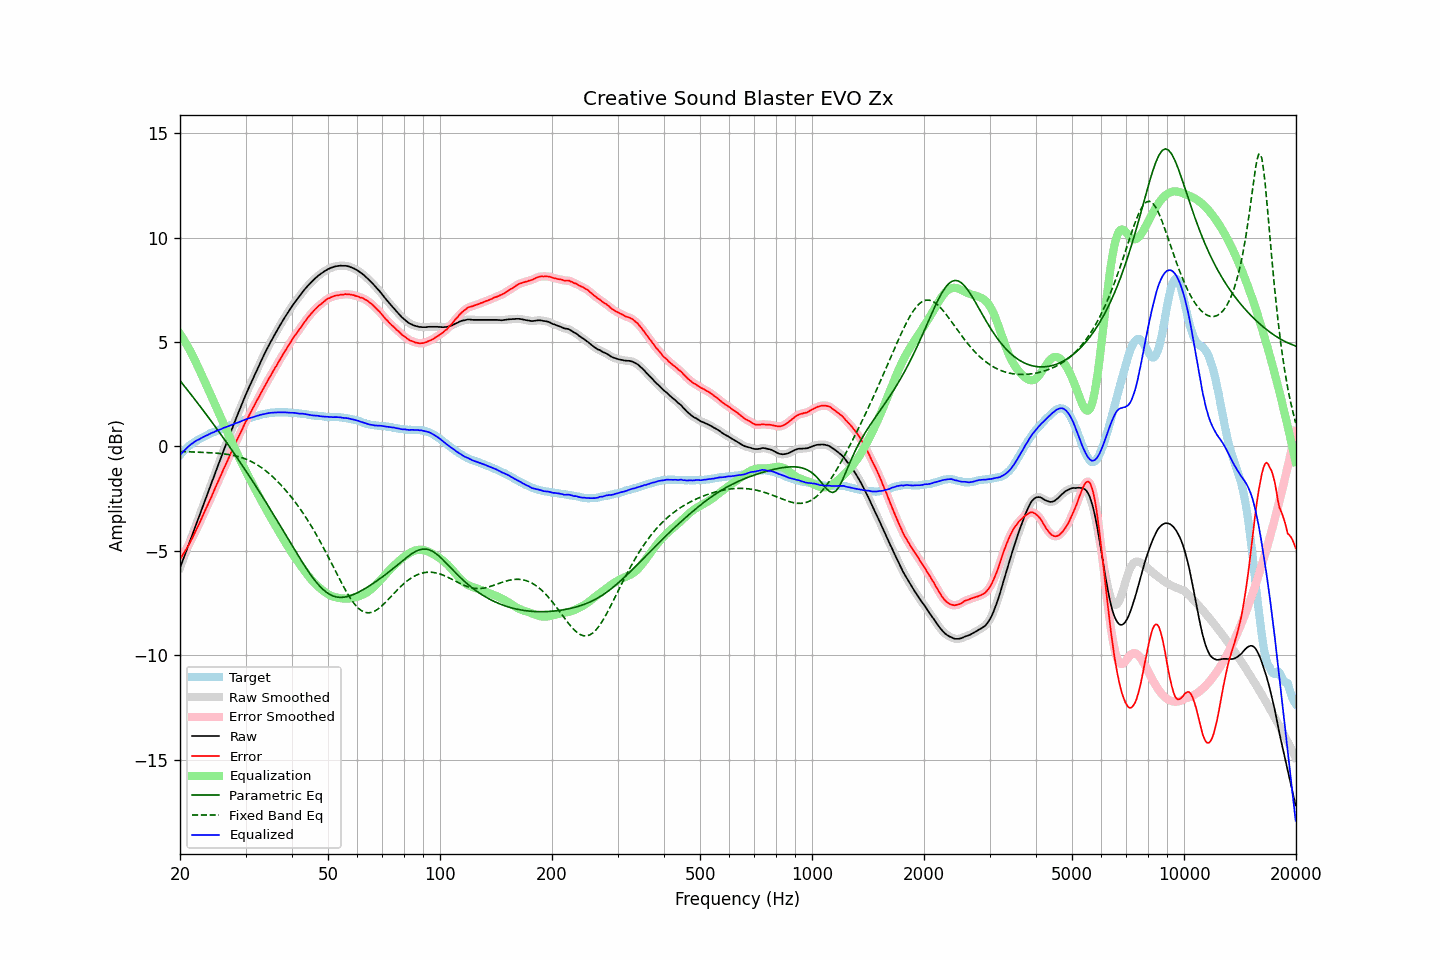

Data behind this chart, as committed beside it:
frequency, raw, error, smoothed, error_smoothed, equalization, parametric_eq, fixed_band_eq, equalized_raw, equalized_smoothed, target
20.00, -5.81, -5.40, -5.81, -5.40, 5.40, 3.16, -0.24, -0.41, -0.41, -0.41
20.20, -5.60, -5.28, -5.61, -5.28, 5.28, 3.06, -0.24, -0.32, -0.33, -0.32
20.40, -5.40, -5.16, -5.40, -5.16, 5.16, 2.96, -0.24, -0.24, -0.24, -0.24
20.61, -5.20, -5.02, -5.20, -5.03, 5.03, 2.87, -0.25, -0.17, -0.16, -0.18
20.81, -4.99, -4.91, -4.99, -4.91, 4.90, 2.77, -0.25, -0.09, -0.09, -0.08
21.02, -4.78, -4.78, -4.78, -4.77, 4.77, 2.67, -0.25, -0.02, -0.02, -0.00
21.23, -4.57, -4.63, -4.58, -4.63, 4.62, 2.57, -0.26, 0.05, 0.05, 0.06
21.44, -4.36, -4.48, -4.37, -4.48, 4.48, 2.47, -0.26, 0.12, 0.11, 0.12
21.66, -4.17, -4.33, -4.16, -4.33, 4.33, 2.38, -0.26, 0.16, 0.17, 0.16
21.87, -3.95, -4.17, -3.95, -4.17, 4.17, 2.28, -0.26, 0.22, 0.22, 0.22
22.09, -3.74, -4.01, -3.74, -4.01, 4.01, 2.18, -0.27, 0.27, 0.27, 0.27
22.31, -3.53, -3.85, -3.54, -3.85, 3.85, 2.08, -0.27, 0.32, 0.31, 0.32
22.54, -3.34, -3.69, -3.33, -3.69, 3.68, 1.98, -0.27, 0.34, 0.35, 0.35
22.76, -3.12, -3.52, -3.12, -3.52, 3.51, 1.87, -0.28, 0.39, 0.39, 0.40
22.99, -2.92, -3.34, -2.91, -3.34, 3.35, 1.77, -0.28, 0.43, 0.43, 0.43
23.22, -2.71, -3.17, -2.71, -3.17, 3.18, 1.67, -0.28, 0.47, 0.47, 0.46
23.45, -2.49, -3.00, -2.50, -3.00, 3.01, 1.57, -0.29, 0.52, 0.51, 0.51
23.69, -2.30, -2.84, -2.29, -2.84, 2.84, 1.46, -0.29, 0.54, 0.55, 0.54
23.92, -2.08, -2.67, -2.08, -2.67, 2.67, 1.36, -0.30, 0.58, 0.58, 0.59
24.16, -1.87, -2.51, -1.88, -2.50, 2.49, 1.26, -0.30, 0.62, 0.62, 0.64
24.40, -1.66, -2.33, -1.67, -2.33, 2.32, 1.15, -0.31, 0.66, 0.66, 0.67
24.65, -1.47, -2.15, -1.46, -2.15, 2.15, 1.05, -0.31, 0.68, 0.69, 0.68
24.89, -1.25, -1.97, -1.25, -1.97, 1.98, 0.94, -0.32, 0.73, 0.72, 0.72
25.14, -1.04, -1.80, -1.05, -1.80, 1.80, 0.84, -0.32, 0.76, 0.76, 0.76
25.39, -0.84, -1.63, -0.84, -1.63, 1.63, 0.73, -0.33, 0.79, 0.79, 0.79
25.65, -0.64, -1.46, -0.64, -1.45, 1.45, 0.62, -0.34, 0.82, 0.82, 0.82
25.91, -0.44, -1.28, -0.43, -1.28, 1.28, 0.51, -0.34, 0.84, 0.85, 0.84
26.16, -0.22, -1.10, -0.23, -1.11, 1.11, 0.41, -0.35, 0.89, 0.88, 0.88
26.43, -0.03, -0.94, -0.03, -0.94, 0.94, 0.30, -0.36, 0.91, 0.91, 0.91
26.69, 0.18, -0.77, 0.18, -0.77, 0.77, 0.19, -0.37, 0.94, 0.94, 0.95
26.96, 0.37, -0.60, 0.37, -0.60, 0.60, 0.08, -0.38, 0.97, 0.97, 0.97
27.23, 0.57, -0.43, 0.57, -0.43, 0.43, -0.03, -0.40, 1.00, 1.00, 1.00
27.50, 0.77, -0.26, 0.78, -0.26, 0.26, -0.14, -0.41, 1.03, 1.03, 1.03
27.77, 0.98, -0.08, 0.98, -0.08, 0.09, -0.26, -0.43, 1.07, 1.07, 1.06
28.05, 1.18, 0.08, 1.17, 0.09, -0.08, -0.37, -0.44, 1.10, 1.10, 1.10
28.33, 1.37, 0.25, 1.37, 0.25, -0.24, -0.48, -0.46, 1.12, 1.12, 1.12
28.62, 1.55, 0.41, 1.56, 0.41, -0.41, -0.59, -0.48, 1.14, 1.15, 1.14
28.90, 1.75, 0.56, 1.75, 0.57, -0.57, -0.71, -0.50, 1.18, 1.18, 1.19
29.19, 1.94, 0.73, 1.94, 0.72, -0.73, -0.82, -0.52, 1.21, 1.21, 1.21
29.48, 2.13, 0.87, 2.13, 0.88, -0.88, -0.94, -0.55, 1.24, 1.24, 1.26
29.78, 2.31, 1.05, 2.31, 1.04, -1.04, -1.05, -0.58, 1.27, 1.27, 1.26
30.08, 2.49, 1.20, 2.49, 1.20, -1.19, -1.17, -0.61, 1.30, 1.30, 1.29
30.38, 2.67, 1.35, 2.67, 1.35, -1.34, -1.29, -0.64, 1.33, 1.33, 1.32
30.68, 2.85, 1.49, 2.84, 1.49, -1.49, -1.41, -0.67, 1.35, 1.35, 1.36
30.99, 3.01, 1.64, 3.02, 1.64, -1.64, -1.52, -0.71, 1.37, 1.37, 1.37
31.30, 3.18, 1.79, 3.18, 1.78, -1.79, -1.64, -0.75, 1.39, 1.39, 1.39
31.61, 3.35, 1.93, 3.36, 1.93, -1.93, -1.76, -0.79, 1.42, 1.42, 1.42
31.93, 3.52, 2.08, 3.52, 2.08, -2.08, -1.88, -0.83, 1.44, 1.45, 1.44
32.24, 3.70, 2.23, 3.69, 2.22, -2.22, -2.00, -0.88, 1.47, 1.47, 1.47
32.57, 3.85, 2.36, 3.86, 2.37, -2.37, -2.12, -0.93, 1.49, 1.49, 1.49
32.89, 4.03, 2.51, 4.02, 2.51, -2.51, -2.25, -0.98, 1.52, 1.51, 1.52
33.22, 4.19, 2.65, 4.19, 2.65, -2.65, -2.37, -1.03, 1.53, 1.53, 1.54
33.55, 4.35, 2.79, 4.35, 2.79, -2.79, -2.49, -1.09, 1.55, 1.55, 1.56
33.89, 4.51, 2.94, 4.50, 2.93, -2.93, -2.62, -1.15, 1.57, 1.57, 1.57
34.23, 4.65, 3.07, 4.66, 3.07, -3.07, -2.74, -1.21, 1.58, 1.58, 1.58
34.57, 4.81, 3.21, 4.81, 3.21, -3.21, -2.86, -1.27, 1.60, 1.60, 1.60
34.92, 4.95, 3.35, 4.95, 3.34, -3.34, -2.99, -1.34, 1.61, 1.61, 1.60
35.27, 5.09, 3.47, 5.10, 3.48, -3.48, -3.12, -1.40, 1.61, 1.62, 1.62
35.62, 5.23, 3.62, 5.24, 3.61, -3.61, -3.24, -1.47, 1.62, 1.62, 1.62
35.97, 5.38, 3.75, 5.37, 3.74, -3.75, -3.37, -1.55, 1.63, 1.63, 1.63
... 635 more rows
